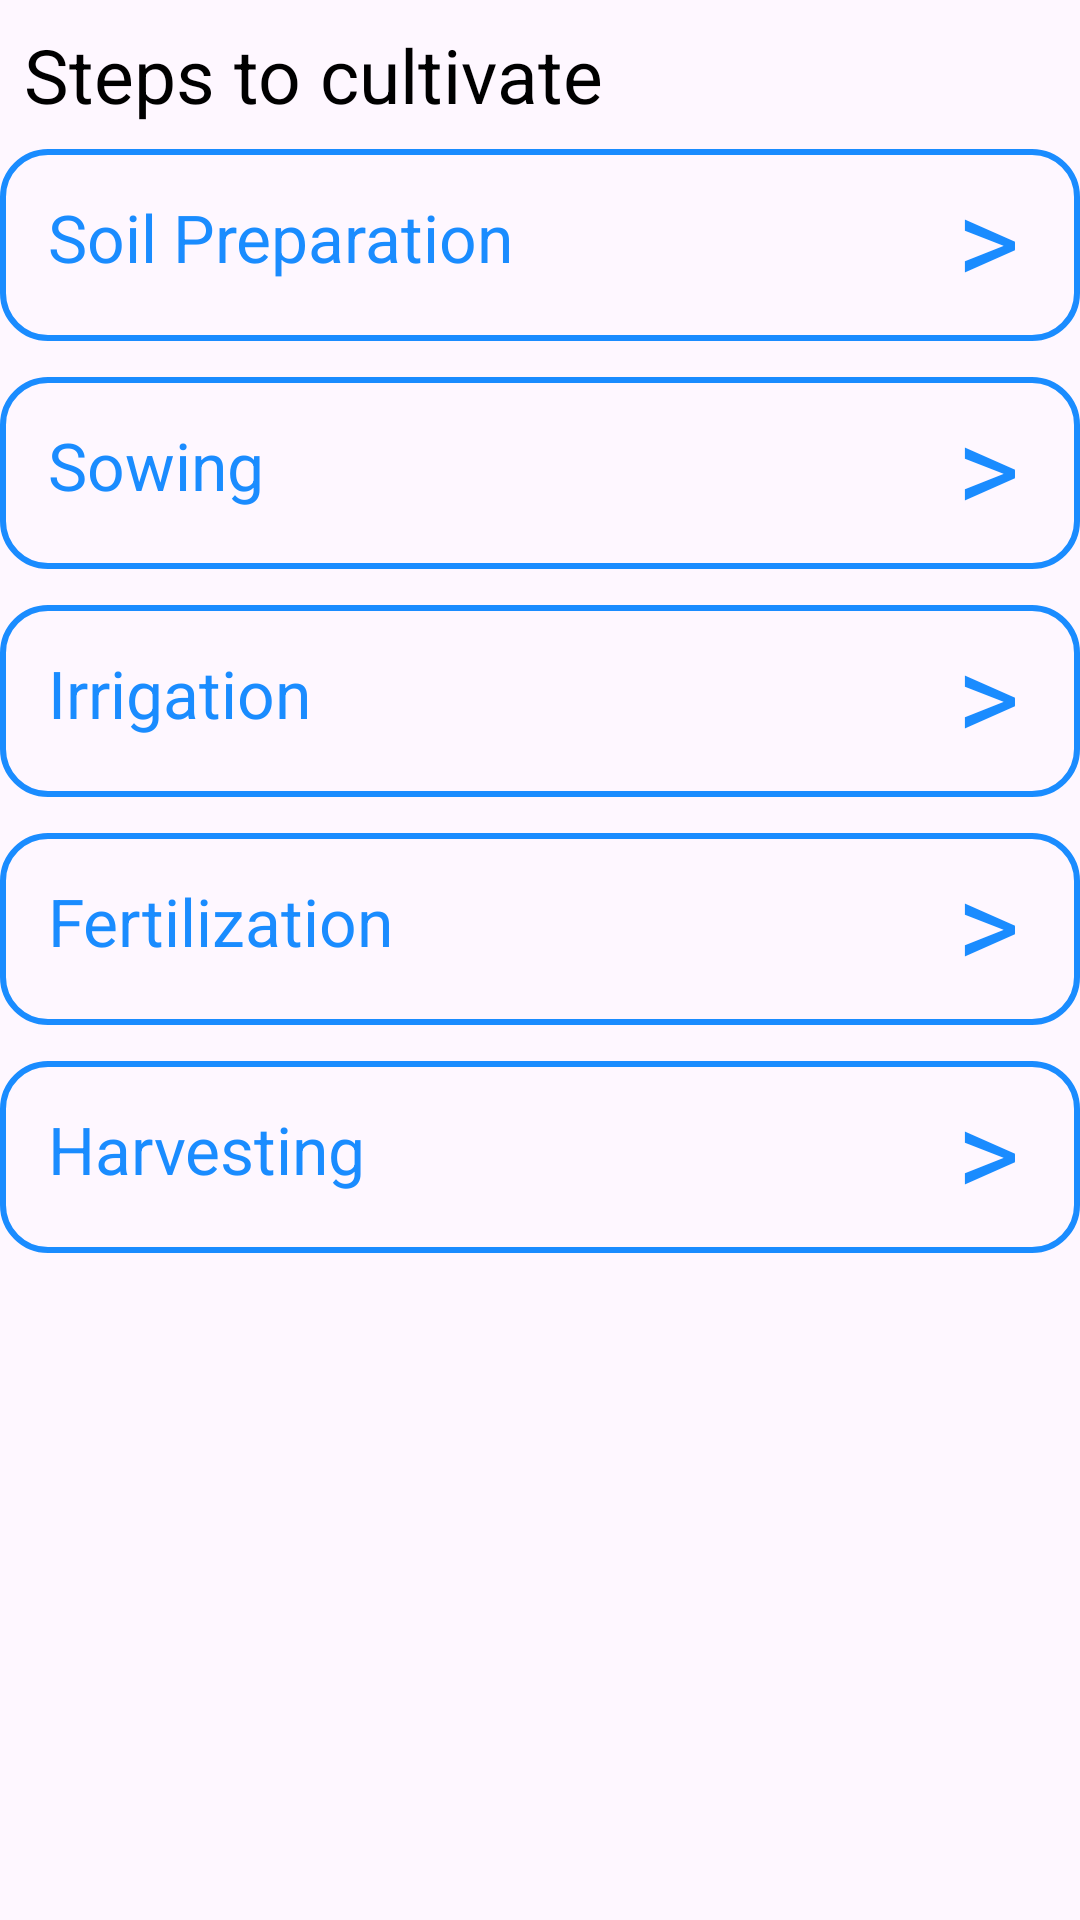

This screen was rendered from an Android layout file. Write that file and the resources it references.
<!-- AndroidManifest.xml: application theme Theme.Agriguideai -->
<!-- res/layout/activity_steps.xml -->
<?xml version="1.0" encoding="utf-8"?>
<LinearLayout
    xmlns:android="http://schemas.android.com/apk/res/android"
    xmlns:app="http://schemas.android.com/apk/res-auto"
    xmlns:tools="http://schemas.android.com/tools"
    android:layout_width="match_parent"
    android:layout_height="wrap_content"
    android:orientation="vertical"
    android:layout_marginLeft="8dp"
    android:layout_marginRight="8dp"
    tools:context=".Steps">
    <TextView
        android:id="@+id/textculti"
        android:layout_width="wrap_content"
        android:layout_height="wrap_content"
        android:text="Steps to cultivate"
        android:textSize="25dp"
        android:textColor="@android:color/black"
        android:layout_marginLeft="8dp"
        android:layout_marginTop="8dp"
        app:layout_constraintStart_toStartOf="parent"
        app:layout_constraintTop_toTopOf="parent"/>
    
    <com.google.android.material.appbar.MaterialToolbar
        android:layout_width="match_parent"
        android:layout_height="?attr/actionBarSize"
        android:layout_marginTop="8dp"
        android:layout_marginBottom="6dp"
        android:background="@drawable/gray_border"
        android:clickable="true"
        android:focusable="true"
        android:id="@+id/soilprepNavbar">

        <TextView
            android:id="@+id/navigation_arrow"
            android:layout_width="wrap_content"
            android:layout_height="wrap_content"
            android:layout_gravity="end"
            android:paddingBottom="5dp"
            android:textColor="#1a8cff"
            android:text=">"
            android:textSize="40sp"
            android:paddingRight="20sp"/>
        <TextView
            android:id="@+id/stage"
            android:layout_width="wrap_content"
            android:layout_height="wrap_content"
            android:paddingBottom="5dp"
            android:text="Soil Preparation"
            android:textColor="#1a8cff"
            android:textSize="22sp" />

    </com.google.android.material.appbar.MaterialToolbar>

    
    <com.google.android.material.appbar.MaterialToolbar
        android:layout_width="match_parent"
        android:layout_height="?attr/actionBarSize"
        android:background="@drawable/gray_border"
        android:layout_marginTop="6dp"
        android:layout_marginBottom="6dp"
        android:id="@+id/seedingNavbar">

        <TextView
            android:id="@+id/navigation_arrow2"
            android:layout_width="wrap_content"
            android:layout_height="wrap_content"
            android:layout_gravity="end"
            android:paddingBottom="5dp"
            android:textColor="#1a8cff"
            android:text=">"
            android:textSize="40sp"
            android:paddingRight="20sp"/>
        <TextView
            android:id="@+id/stage2"
            android:layout_width="wrap_content"
            android:layout_height="wrap_content"
            android:paddingBottom="5dp"
            android:text="Sowing"
            android:textColor="#1a8cff"
            android:textSize="22sp" />

    </com.google.android.material.appbar.MaterialToolbar>

    
    <com.google.android.material.appbar.MaterialToolbar
        android:layout_width="match_parent"
        android:layout_height="?attr/actionBarSize"
        android:background="@drawable/gray_border"
        android:layout_marginTop="6dp"
        android:layout_marginBottom="6dp"
        android:id="@+id/irrigationNavbar">

        <TextView
            android:id="@+id/navigation_arrow3"
            android:layout_width="wrap_content"
            android:layout_height="wrap_content"
            android:layout_gravity="end"
            android:paddingBottom="5dp"
            android:textColor="#1a8cff"
            android:text=">"
            android:textSize="40sp"
            android:paddingRight="20sp"/>
        <TextView
            android:id="@+id/stage3"
            android:layout_width="wrap_content"
            android:layout_height="wrap_content"
            android:paddingBottom="5dp"
            android:text="Irrigation"
            android:textColor="#1a8cff"
            android:textSize="22sp" />

    </com.google.android.material.appbar.MaterialToolbar>

    
    <com.google.android.material.appbar.MaterialToolbar
        android:layout_width="match_parent"
        android:layout_height="?attr/actionBarSize"
        android:background="@drawable/gray_border"
        android:layout_marginTop="6dp"
        android:layout_marginBottom="6dp"
        android:id="@+id/fertilizationNavbar">

        <TextView
            android:id="@+id/navigation_arrow4"
            android:layout_width="wrap_content"
            android:layout_height="wrap_content"
            android:layout_gravity="end"
            android:paddingBottom="5dp"
            android:textColor="#1a8cff"
            android:text=">"
            android:textSize="40sp"
            android:paddingRight="20sp"/>
        <TextView
            android:id="@+id/stage4"
            android:layout_width="wrap_content"
            android:layout_height="wrap_content"
            android:paddingBottom="5dp"
            android:text="Fertilization"
            android:textColor="#1a8cff"
            android:textSize="22sp" />

    </com.google.android.material.appbar.MaterialToolbar>

    
    <com.google.android.material.appbar.MaterialToolbar
        android:layout_width="match_parent"
        android:layout_height="?attr/actionBarSize"
        android:background="@drawable/gray_border"
        android:layout_marginTop="6dp"
        android:id="@+id/harvestingNavbar">

        <TextView
            android:id="@+id/navigation_arrow5"
            android:layout_width="wrap_content"
            android:layout_height="wrap_content"
            android:layout_gravity="end"
            android:paddingBottom="5dp"
            android:textColor="#1a8cff"
            android:text=">"
            android:textSize="40sp"
            android:paddingRight="20sp"/>
        <TextView
            android:id="@+id/stage5"
            android:layout_width="wrap_content"
            android:layout_height="wrap_content"
            android:paddingBottom="5dp"
            android:text="Harvesting"
            android:textColor="#1a8cff"
            android:textSize="22sp" />

    </com.google.android.material.appbar.MaterialToolbar>

</LinearLayout>
<!-- resources referenced by this layout -->
<resources>
  <!-- drawable gray_border (drawable) -->
  <?xml version="1.0" encoding="utf-8"?>
  <shape xmlns:android="http://schemas.android.com/apk/res/android"
      android:shape="rectangle">
      <solid android:color="@android:color/transparent" /> 
      <stroke
          android:width="2dp"
          android:color="#1a8cff" /> 
      <corners android:radius="15dp" />
  </shape>
  <style name="Theme.Agriguideai" parent="Base.Theme.Agriguideai" />
  <style name="Base.Theme.Agriguideai" parent="Theme.Material3.DayNight.NoActionBar">
          
          <item name="colorPrimary">@color/purple_500</item>
          <item name="colorPrimaryVariant">@color/lavender</item>
          <item name="colorOnPrimary">@color/white</item>
          
          <item name="colorSecondary">@color/teal_200</item>
          <item name="colorSecondaryVariant">@color/teal_700</item>
          <item name="colorOnSecondary">@color/black</item>
          
          <item name="android:statusBarColor">?attr/colorPrimaryVariant</item>
          
  
      </style>
  <color name="purple_500">#FF6200EE</color>
  <color name="lavender">#A020F0</color>
  <color name="white">#FFFFFFFF</color>
  <color name="teal_200">#FF03DAC5</color>
  <color name="teal_700">#FF018786</color>
  <color name="black">#FF000000</color>
</resources>
